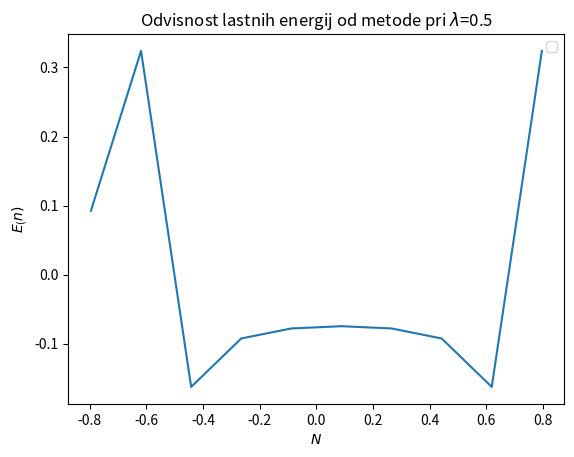

Write the Python code that produced this figure.
from numpy import fft
import math
import numpy as np
import matplotlib.pyplot as plt
import matplotlib.animation as animation
import matplotlib.colors as colors
from matplotlib import cm
from matplotlib.ticker import LogLocator
import time

N=10 # št intervalov
delta=2*np.pi
fc=1/(2*delta/N)  #Nyquisova frekvenca

frekvenca=np.linspace(-fc,fc,N)
freq1 = np.fft.fftfreq(N) #python preuredi frekvence tako da imamo pravilno razdeljene za fc
print(frekvenca)
print(freq1)
x = np.linspace(0, delta - (delta/N), N) #x os po kateri printamo
#print(x)


h=np.sin(delta *x)

def Fourierjev(f, N):
    f=np.asarray(f, dtype=complex) # spremeniš v kompleksen array
    n = np.arange(N) # naredi array velikosti N
    k = n.reshape((N, 1)) # ga spremeni v vektor
    M = np.exp(2j * np.pi * k * n / N)/N #sestavi matriko koeficientov eksponenta za posamezne k in n
    return np.dot(M,f) #naredi Fouriejev koeficient
a=Fourierjev(h, N)
print(a)
B=np.fft.ifftshift(a)

plt.figure()
plt.plot(frekvenca, (B).real)
plt.title('Odvisnost lastnih energij od metode pri $\lambda$=0.5')
plt.xlabel("$N$")
plt.ylabel("$E_(n)$")
plt.legend()
plt.show()

def Fourier_coef(k, n, N):
    exp=np.exp(2*np.pi*1j*k*n/N)
    return exp

def Fourier_razvoj(k, n, N, function, t):
    Hn=0
    for i in range(len(t)):
        Hn=np.sin(t[i])*Fourier_coef(k,n,N)
    return 1100



#plt.figure()
#plt.plot(x, ((ifft1).imag))

#spekter ne shiftamo nazaj pred ifft
#ifft2 = IDFT_slow(fft1)
#plt.figure()
#plt.plot(x, np.fft.ifftshift((ifft2).real))
#plt.figure()
#plt.plot(x, np.fft.ifftshift((ifft2).imag))

plt.show()

def hn(x):
    funkcija=np.zeros(len(x))
    for i in range(N):
        funkcija[i]=np.sin(2*np.pi*x[i])
    return funkcija

def Hn(N, n):
    H_nčlen=0+0j
    for i in range(N):
        H_nčlen+= (np.exp(2j * np.pi * i * n / N))/N
    return H_nčlen

def H(N, x):
    H=np.zeros(N)
    funkcija=hn(x)
    for i in range(N):
        H[i]=(Hn(N, i))*funkcija[i]
    return H

print(H(10,x))
print(a)